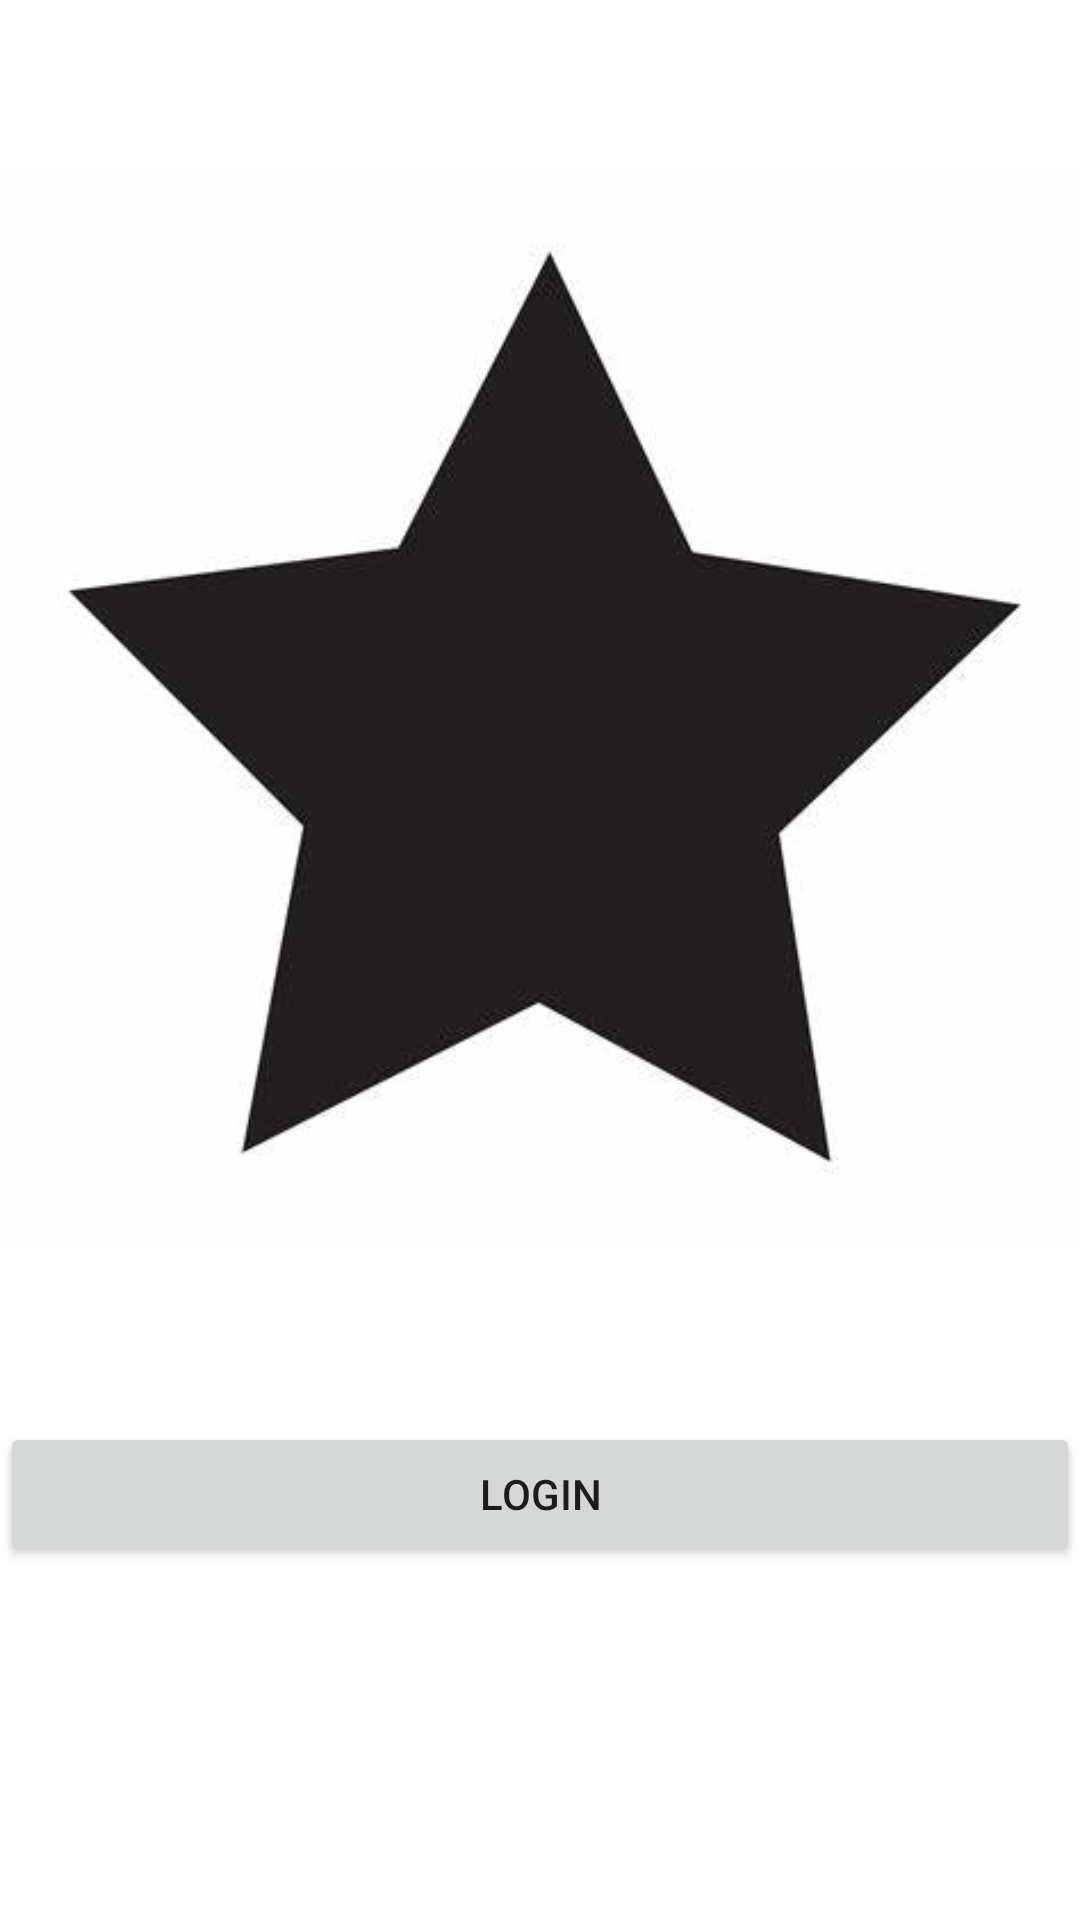

This screen was rendered from an Android layout file. Write that file and the resources it references.
<!-- AndroidManifest.xml: application theme Theme.DaftarTemanRafi -->
<!-- res/layout/activity_login.xml -->
<?xml version="1.0" encoding="utf-8"?>
<LinearLayout
    xmlns:android="http://schemas.android.com/apk/res/android"
    xmlns:app="http://schemas.android.com/apk/res-auto"
    xmlns:tools="http://schemas.android.com/tools"
    android:layout_width="match_parent"
    android:layout_height="match_parent"
    android:orientation="vertical"
    tools:context=".LoginActivity">
    <ImageView
        android:id="@+id/iv_star"
        android:layout_width="wrap_content"
        android:layout_height="wrap_content"
        android:src="@drawable/star" />
    <Button
        android:id="@+id/login"
        android:layout_width="match_parent"
        android:layout_height="wrap_content"
        android:text="LOGIN" />
    <ProgressBar
        android:id="@+id/progress"
        style="?android:attr/progressBarStyle"
        android:layout_width="wrap_content"
        android:layout_height="wrap_content"
        android:layout_centerHorizontal="true"
        android:layout_centerVertical="true"
        android:layout_gravity="center"/>
</LinearLayout>
<!-- resources referenced by this layout -->
<resources>
  <!-- drawable star: jpg bitmap (drawable, 9067 bytes) -->
  <style name="Theme.DaftarTemanRafi" parent="Theme.MaterialComponents.DayNight.DarkActionBar">
          
          <item name="colorPrimary">@color/purple_500</item>
          <item name="colorPrimaryVariant">@color/purple_700</item>
          <item name="colorOnPrimary">@color/white</item>
          
          <item name="colorSecondary">@color/teal_200</item>
          <item name="colorSecondaryVariant">@color/teal_700</item>
          <item name="colorOnSecondary">@color/black</item>
          
          <item name="android:statusBarColor">?attr/colorPrimaryVariant</item>
          
      </style>
  <!-- not gathered from this repository: default colours our renderer supplied (Android Studio template values) -->
  <color name="purple_500">#FF6200EE</color>
  <color name="purple_700">#FF3700B3</color>
  <color name="teal_200">#FF03DAC5</color>
  <color name="teal_700">#FF018786</color>
  <color name="black">#FF000000</color>
  <color name="white">#FFFFFFFF</color>
</resources>
